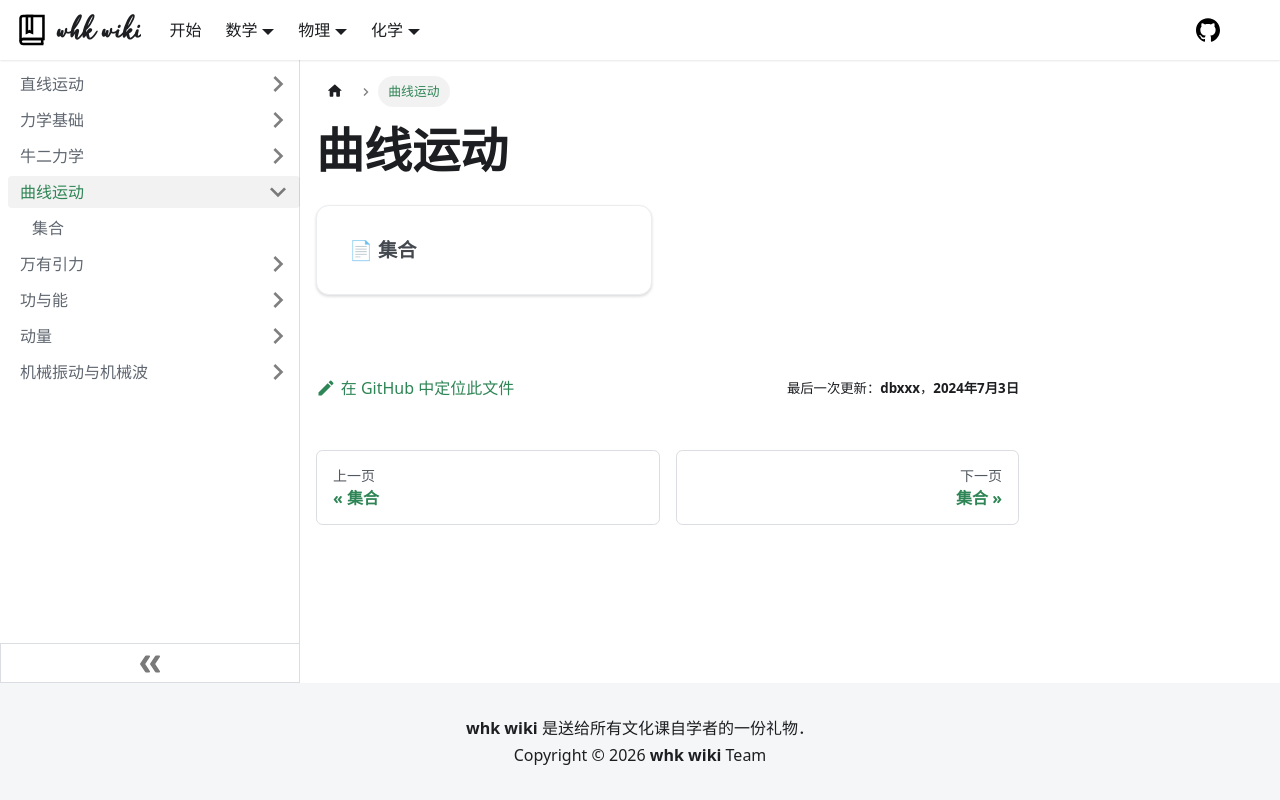

repository: whk-wiki/whk-wiki · page: physics/mechanics/curve.html · generator: docusaurus

# 曲线运动

import DocCardList from '@theme/DocCardList';

<DocCardList />
